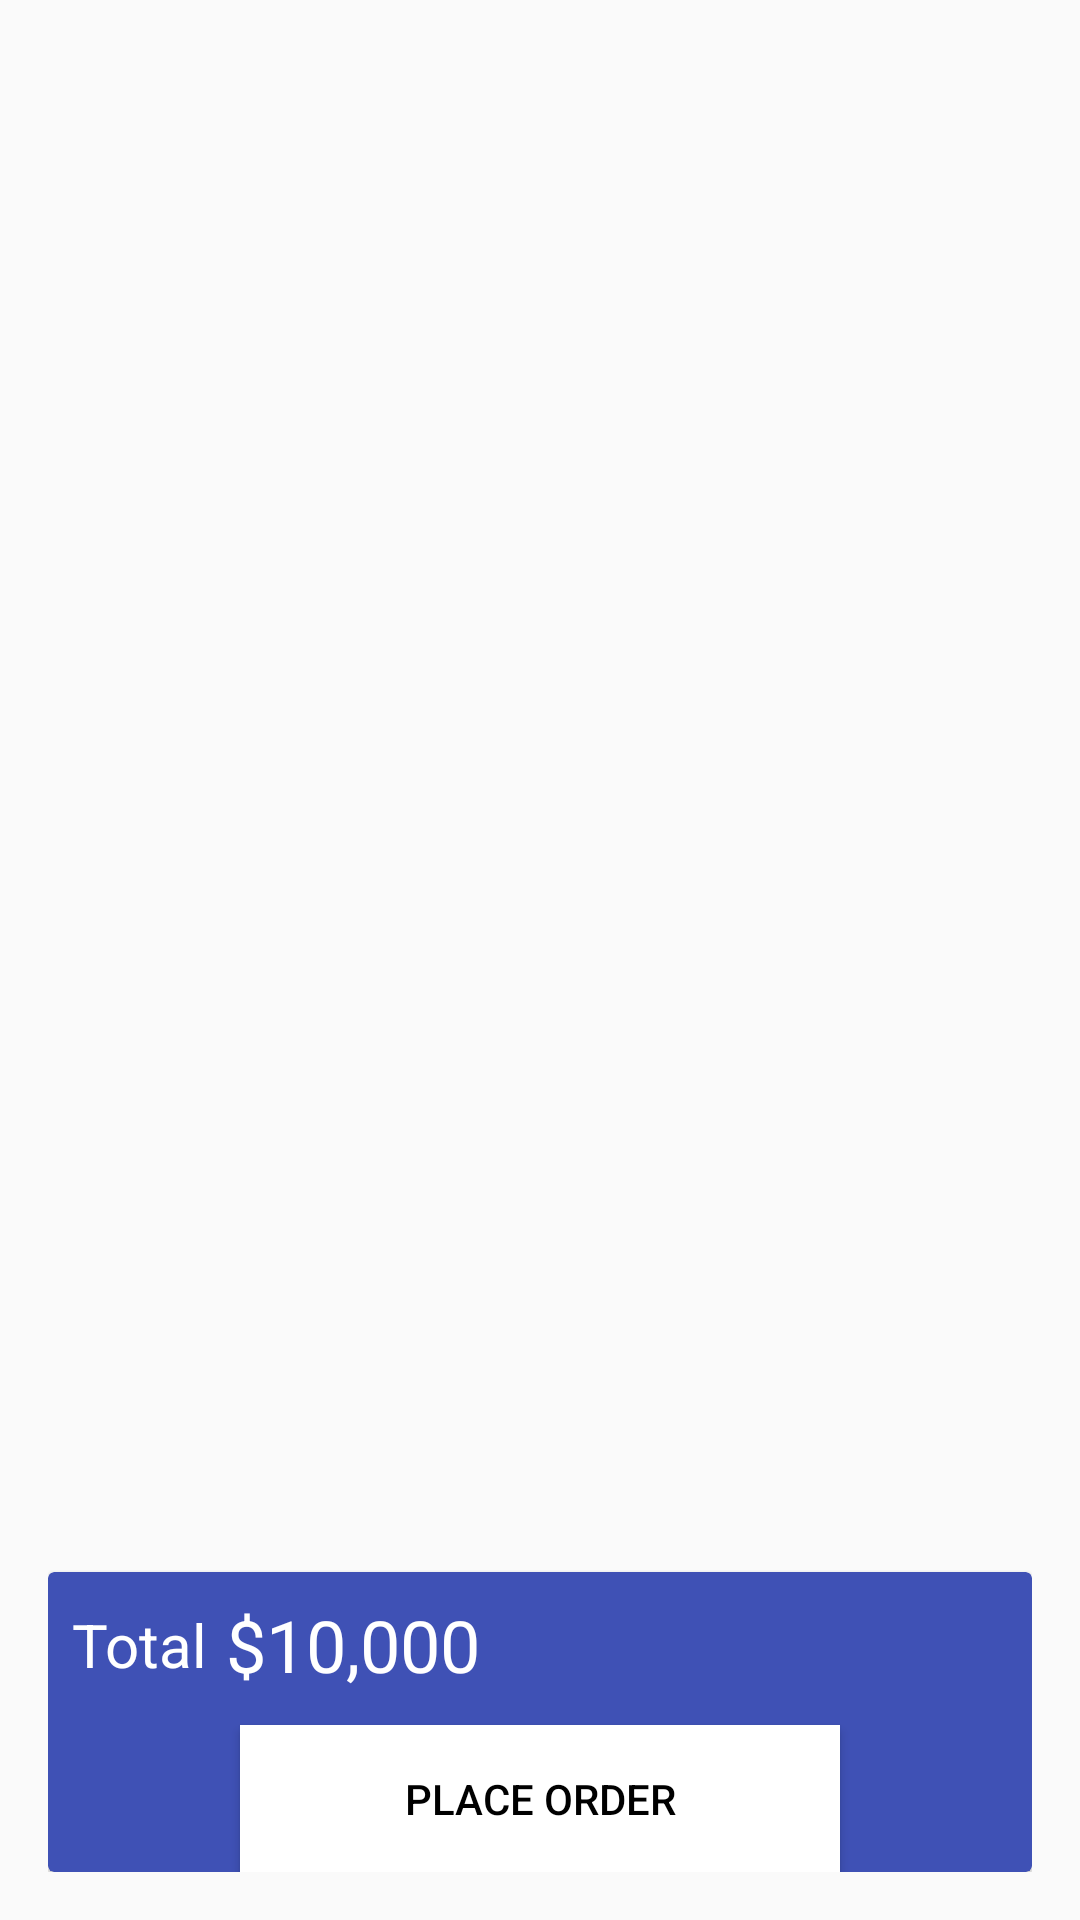

Reconstruct the res/layout file that produces this screen, plus the resources it refers to.
<!-- AndroidManifest.xml: application theme AppTheme -->
<!-- res/layout/activity_cart.xml -->
<?xml version="1.0" encoding="utf-8"?>
<RelativeLayout xmlns:android="http://schemas.android.com/apk/res/android"
    xmlns:app="http://schemas.android.com/apk/res-auto"
    xmlns:tools="http://schemas.android.com/tools"
    android:layout_width="match_parent"
    android:padding="16dp"
    android:layout_height="match_parent"
    tools:context="com.choclate.dilipkumar.feedme.Cart">

    <android.support.v7.widget.RecyclerView
        android:id="@+id/listCart"
        android:background="@android:color/transparent"
        android:layout_width="match_parent"
        android:layout_height="match_parent"
        />

    <android.support.v7.widget.CardView
        android:layout_width="match_parent"
        android:layout_alignParentBottom="true"
        app:cardBackgroundColor="@color/colorPrimary"
        android:layout_height="100dp">

        <RelativeLayout
            android:layout_width="match_parent"
            android:layout_height="match_parent">

            <LinearLayout
                android:layout_width="wrap_content"
                android:layout_margin="8dp"
                android:gravity="center_vertical"
                android:orientation="horizontal"
                android:layout_height="wrap_content">

                <TextView
                    android:layout_width="wrap_content"
                    android:layout_height="wrap_content"
                    android:text="Total"
                    android:textColor="@android:color/white"
                    android:textSize="20sp"/>

                <TextView
                    android:id="@+id/total"
                    android:layout_width="wrap_content"
                    android:layout_height="wrap_content"
                    android:text=" $10,000"
                    android:textColor="@android:color/white"
                    android:textSize="24sp"
                    />

            </LinearLayout>

            <Button
                android:id="@+id/place_order"
                android:layout_width="200dp"
                android:layout_height="50dp"
                android:background="#fff"
                android:textColor="#000"
                android:text="place order"
                android:layout_below="@+id/etpassid"
                android:layout_centerHorizontal="true"
                android:layout_marginTop="51dp" />



        </RelativeLayout>

    </android.support.v7.widget.CardView>
        


</RelativeLayout>
<!-- resources referenced by this layout -->
<resources>
  <color name="colorPrimary">#3F51B5</color>
  <style name="AppTheme" parent="Theme.AppCompat.Light.DarkActionBar">
          
          <item name="colorPrimary">@color/colorPrimary</item>
          <item name="colorPrimaryDark">@color/colorPrimaryDark</item>
          <item name="colorAccent">@color/colorAccent</item>
      </style>
  <color name="colorPrimaryDark">#303F9F</color>
  <color name="colorAccent">#FF4081</color>
</resources>
